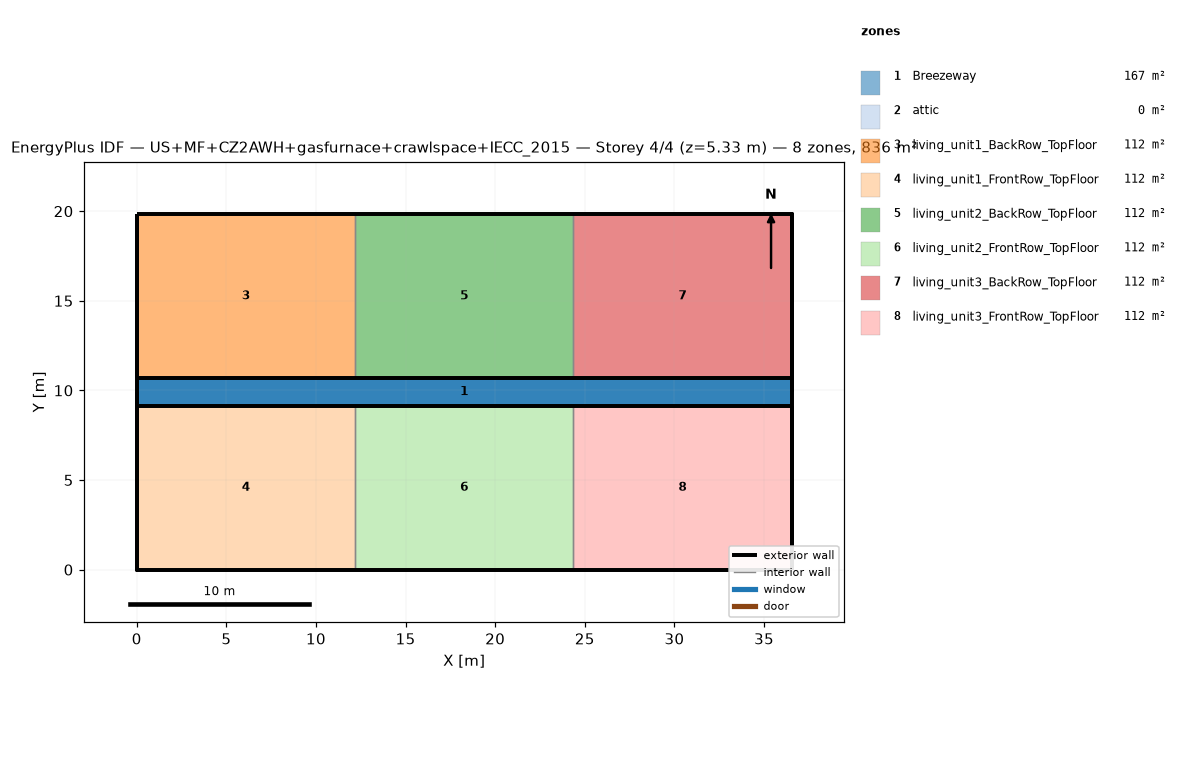
=== STOREY PLAN SPEC (per zone: floor XY polygon, exterior-wall plan segments, windows/doors) ===
zone 1: Breezeway  (167.0 m²)
  floor: (36.54, 9.16) (0.00, 9.16) (0.00, 10.68) (36.54, 10.68)
  floor: (36.54, 9.16) (0.00, 9.16) (0.00, 10.68) (36.54, 10.68)
  floor: (36.54, 9.16) (0.00, 9.16) (0.00, 10.68) (36.54, 10.68)
zone 2: attic  (0.0 m²)
  exterior wall: (36.54, 0.00) – (36.54, 19.84) – (36.54, 9.92)  [29.8 m]
  exterior wall: (0.00, 19.84) – (0.00, 0.00) – (0.00, 9.92)  [29.8 m]
zone 3: living_unit1_BackRow_TopFloor  (111.5 m²)
  floor: (12.18, 10.68) (0.00, 10.68) (0.00, 19.84) (12.18, 19.84)
  exterior wall: (12.18, 19.84) – (0.00, 19.84)  [12.2 m]
  exterior wall: (0.00, 19.84) – (0.00, 10.68)  [9.2 m]
  exterior wall: (0.00, 10.68) – (12.18, 10.68)  [12.2 m]
  interior walls: 1
zone 4: living_unit1_FrontRow_TopFloor  (111.5 m²)
  floor: (12.18, 0.00) (0.00, 0.00) (0.00, 9.16) (12.18, 9.16)
  exterior wall: (0.00, 0.00) – (12.18, 0.00)  [12.2 m]
  exterior wall: (0.00, 9.16) – (0.00, 0.00)  [9.2 m]
  exterior wall: (12.18, 9.16) – (0.00, 9.16)  [12.2 m]
  interior walls: 1
zone 5: living_unit2_BackRow_TopFloor  (111.5 m²)
  floor: (24.36, 10.68) (12.18, 10.68) (12.18, 19.84) (24.36, 19.84)
  exterior wall: (12.18, 10.68) – (24.36, 10.68)  [12.2 m]
  exterior wall: (24.36, 19.84) – (12.18, 19.84)  [12.2 m]
  interior walls: 2
zone 6: living_unit2_FrontRow_TopFloor  (111.5 m²)
  floor: (24.36, 0.00) (12.18, 0.00) (12.18, 9.16) (24.36, 9.16)
  exterior wall: (12.18, 0.00) – (24.36, 0.00)  [12.2 m]
  exterior wall: (24.36, 9.16) – (12.18, 9.16)  [12.2 m]
  interior walls: 2
zone 7: living_unit3_BackRow_TopFloor  (111.5 m²)
  floor: (36.54, 10.68) (24.36, 10.68) (24.36, 19.84) (36.54, 19.84)
  exterior wall: (36.54, 10.68) – (36.54, 19.84)  [9.2 m]
  exterior wall: (36.54, 19.84) – (24.36, 19.84)  [12.2 m]
  exterior wall: (24.36, 10.68) – (36.54, 10.68)  [12.2 m]
  interior walls: 1
zone 8: living_unit3_FrontRow_TopFloor  (111.5 m²)
  floor: (36.54, 0.00) (24.36, 0.00) (24.36, 9.16) (36.54, 9.16)
  exterior wall: (24.36, 0.00) – (36.54, 0.00)  [12.2 m]
  exterior wall: (36.54, 0.00) – (36.54, 9.16)  [9.2 m]
  exterior wall: (36.54, 9.16) – (24.36, 9.16)  [12.2 m]
  interior walls: 1

=== DERIVED (storey summary) ===
Building: US+MF+CZ2AWH+gasfurnace+crawlspace+IECC_2015
Storey: 4 of 4  (floor level z = 5.33 m)
Storey gross floor area: 836.2 m²
Zones on this storey: 8
  - Breezeway: floor 167.0 m²
  - attic: floor 0.0 m²; exterior wall 59.5 m (81.9 m²); WWR 0.0%
  - living_unit1_BackRow_TopFloor: floor 111.5 m²; exterior wall 33.5 m (86.9 m²); WWR 0.0%
  - living_unit1_FrontRow_TopFloor: floor 111.5 m²; exterior wall 33.5 m (86.9 m²); WWR 0.0%
  - living_unit2_BackRow_TopFloor: floor 111.5 m²; exterior wall 24.4 m (63.1 m²); WWR 0.0%
  - living_unit2_FrontRow_TopFloor: floor 111.5 m²; exterior wall 24.4 m (63.1 m²); WWR 0.0%
  - living_unit3_BackRow_TopFloor: floor 111.5 m²; exterior wall 33.5 m (86.9 m²); WWR 0.0%
  - living_unit3_FrontRow_TopFloor: floor 111.5 m²; exterior wall 33.5 m (86.9 m²); WWR 0.0%
Zone adjacency (shared interzone walls):
  - living_unit1_BackRow_TopFloor ↔ living_unit2_BackRow_TopFloor
  - living_unit1_FrontRow_TopFloor ↔ living_unit2_FrontRow_TopFloor
  - living_unit2_BackRow_TopFloor ↔ living_unit3_BackRow_TopFloor
  - living_unit2_FrontRow_TopFloor ↔ living_unit3_FrontRow_TopFloor